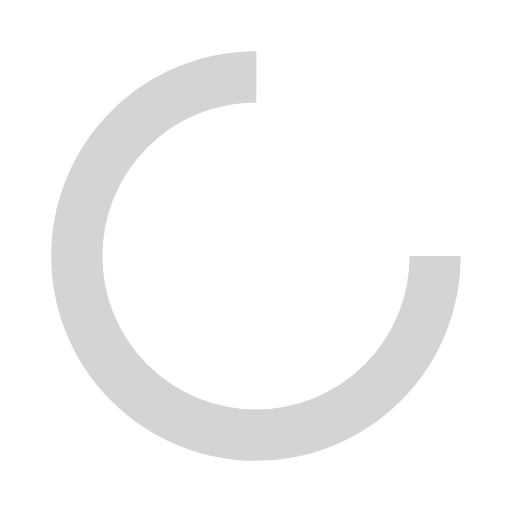
t = 0.00 s
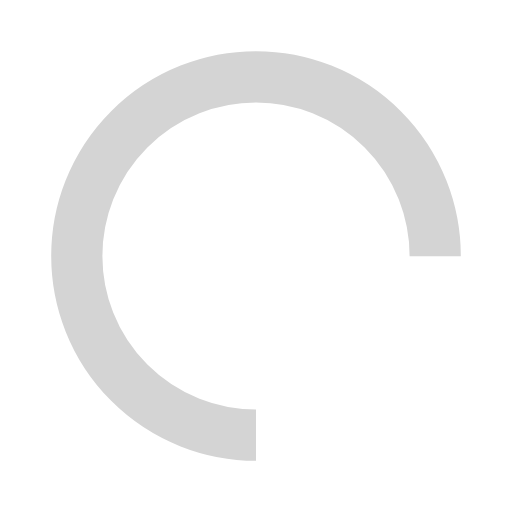
t = 0.25 s
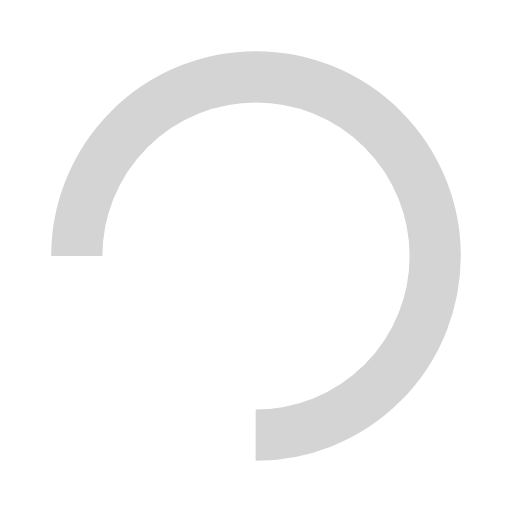
t = 0.50 s
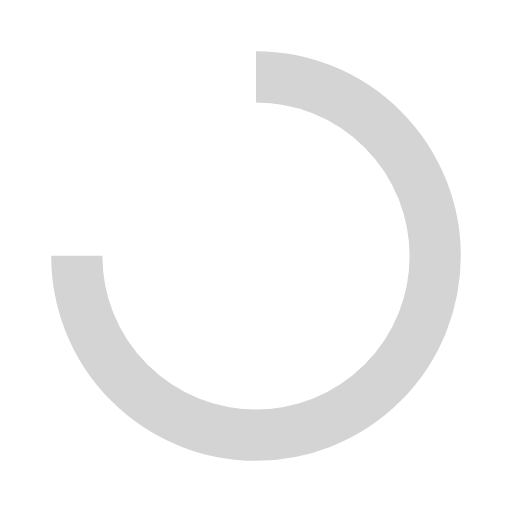
t = 0.75 s

The animated SVG that drew these frames (rendered in a browser with its animation timeline set to each time). Animation: 1 SMIL element (animateTransform=1); one cycle of 1.00 s, repeats indefinitely.

<?xml version="1.0" encoding="utf-8"?>
<svg xmlns="http://www.w3.org/2000/svg" xmlns:xlink="http://www.w3.org/1999/xlink" style="margin: auto; background: rgba(241, 242, 243,0); display: block; shape-rendering: auto;" width="200px" height="200px" viewBox="0 0 100 100" preserveAspectRatio="xMidYMid">
<circle cx="50" cy="50" fill="none" stroke="#d4d4d4" stroke-width="10" r="35" stroke-dasharray="164.93361431346415 56.97787143782138">
  <animateTransform attributeName="transform" type="rotate" repeatCount="indefinite" dur="1s" values="0 50 50;360 50 50" keyTimes="0;1"></animateTransform>
</circle>
<!-- [ldio] generated by https://loading.io/ --></svg>
